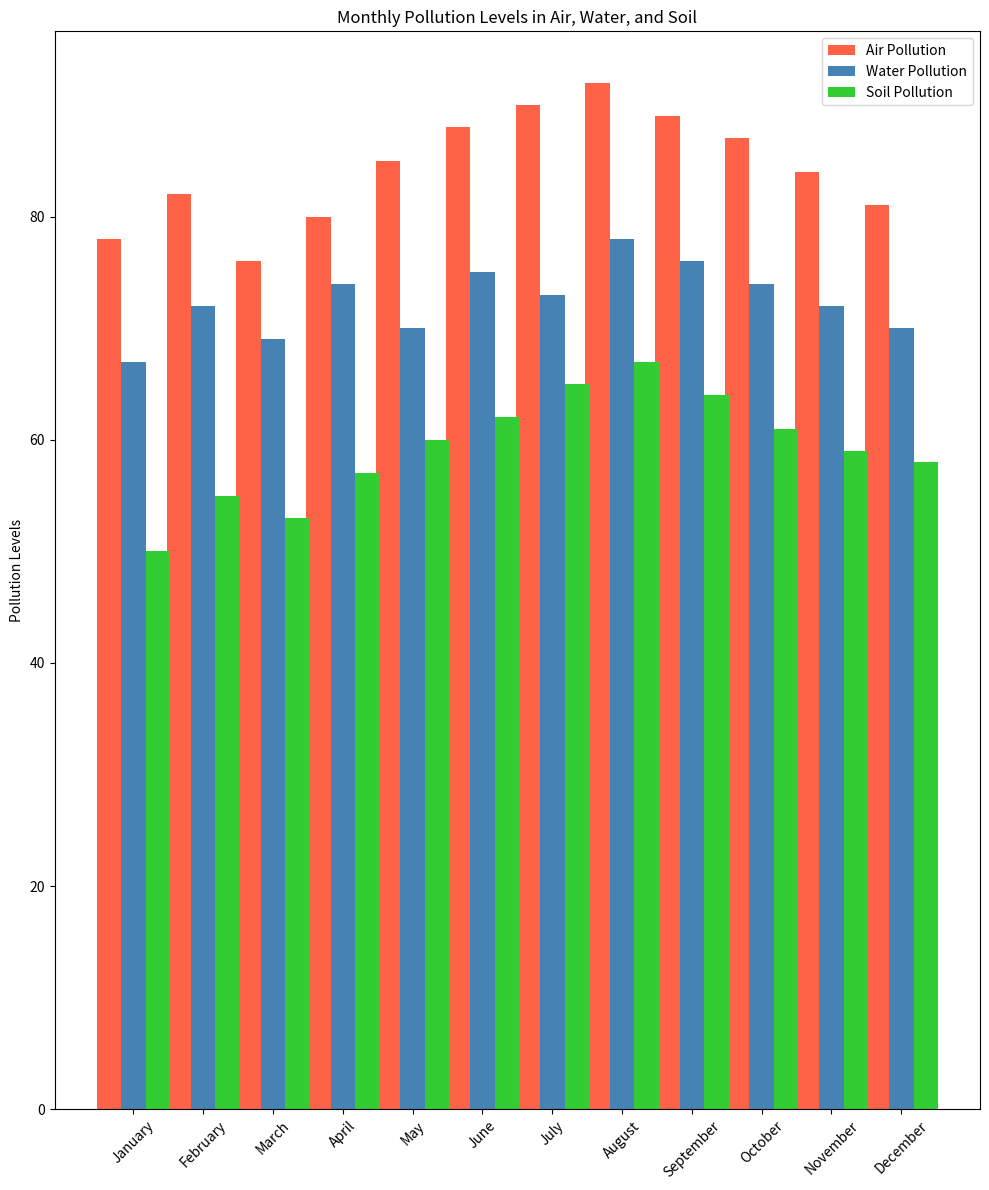

Reproduce this figure in Python.

import matplotlib.pyplot as plt

months = ['January', 'February', 'March', 'April', 'May', 'June',
          'July', 'August', 'September', 'October', 'November', 'December']
pollution_air = [78, 82, 76, 80, 85, 88, 90, 92, 89, 87, 84, 81]
pollution_water = [67, 72, 69, 74, 70, 75, 73, 78, 76, 74, 72, 70]
pollution_soil = [50, 55, 53, 57, 60, 62, 65, 67, 64, 61, 59, 58]

fig, ax = plt.subplots(figsize=(10, 12))

bar_width = 0.35
bar_locations_air = range(len(pollution_air))
bar_locations_water = [x + bar_width for x in bar_locations_air]
bar_locations_soil = [x + bar_width for x in bar_locations_water]

bars1 = ax.bar(bar_locations_air, pollution_air, bar_width, label='Air Pollution', color='#FF6347')
bars2 = ax.bar(bar_locations_water, pollution_water, bar_width, label='Water Pollution', color='#4682B4')
bars3 = ax.bar(bar_locations_soil, pollution_soil, bar_width, label='Soil Pollution', color='#32CD32')

ax.set_xticks([r + bar_width for r in range(len(pollution_air))])
ax.set_xticklabels(months, rotation=45)

plt.ylabel('Pollution Levels')
plt.title('Monthly Pollution Levels in Air, Water, and Soil')
ax.legend(loc='upper right')

plt.tight_layout()
plt.show()
